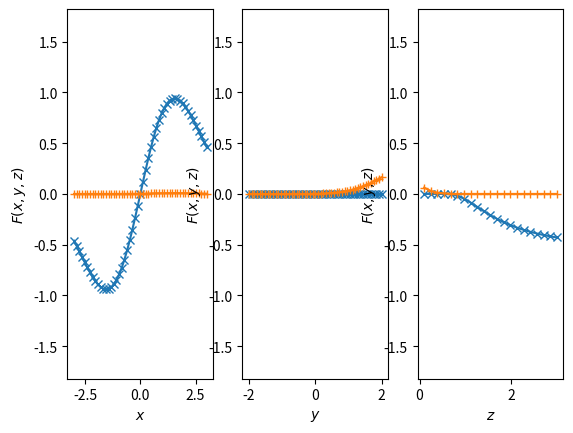

Write Python code to recreate this figure.
#!/usr/bin/env python3

import sys
from copy import *
import numpy as np
import matplotlib as mpl
import matplotlib.pyplot as plt

class CutSelector:
    """ Mouse and keyboard controls for changing cuts

    A CutSelector object is bound to a Figure containing a Axes object.
    When plotting 1D cuts of a multi-variate function whose values are stored in F,
    a CutSelector allows to change the displayed cut with mouse and keyboard.
    Use the scroll wheel of the mouse to change the cut index along a given coordinate.
    Hold the shift key to scroll faster.
    Press 'up' or 'down' to change the coordinate whose index is changed.

    Future upgrades:
    - Optional display of cut variables/indices
    """
    def __init__(self, fig, axs, F, init_indices=None, order="C"):
        self.fig = fig
        self.axs = axs
        self.F = F
        self.shape = F[0].shape
        self.Nd = len(self.shape)
        self.saved_indices = init_indices
        self.order = order
        self.moving_dim = 0
        self.lines = dict()
        self.cid_scroll = self.fig.canvas.mpl_connect('scroll_event', self.on_scroll)
        self.cid_press = self.fig.canvas.mpl_connect('key_release_event', self.on_key_release)
        self.cid_release = self.fig.canvas.mpl_connect('key_press_event', self.on_key_pressed)
        self.fast_scroll = False

        # Do nothing if 1d data
        if self.Nd == 1:
            return

        # Check that F data shape is consistent
        assert all([Fi.shape == self.shape for Fi in F]), "Not all elements " \
                + f"of F have the same shape {[Fi.shape for Fi in F]}."

        # Define initial cut indices
        if init_indices is None :
            self.saved_indices = [0 for _ in range(self.Nd)]
        else :
            assert len(init_indices) == self.Nd,  "CutSelector.__init__(): init_indices must be of length len(F.shape)."

        # Remember if F array is stored in row-major or column-major indexing
        assert order == "C" or order == "F", "CutSelector.__init__(): order should be either \"C\" or \"F\"."
        if order == "F":
            raise(NotImplementedError, "Sorry, only C-style row major indexing for the moment.")
        
        # Store line objects that are shown in the axes
        for ax in axs:
            self.lines[ax] = ax.get_lines()

    def redraw(self):
        # Update graphs in each Axes object
        for dim, ax in enumerate(self.axs):
            if dim == self.moving_dim:  # ... except the one of the scrolled coordinate
                continue

            # Get flat indices of points if F appearing in the curve
            # Starting index
            start_list = deepcopy(self.saved_indices)
            start_list[dim] = 0
            start = CutSelector.flat_index(start_list, self.shape, self.order)
            
            # Ending index
            stop_list = deepcopy(self.saved_indices)
            stop_list[dim] = self.shape[dim]
            stop = CutSelector.flat_index(stop_list, self.shape, self.order)

            # Steps over flat indices
            step = 1
            if self.order == "C":
                for d in range(dim+1,len(self.shape)):
                    step *= self.shape[d]
            elif self.order == "F":
                for d in range(dim+1,len(self.shape)):
                    step *= self.shape[d]
            
            # Update lines in the Axes object
            for n,line in enumerate(self.lines[ax]):
                x, _ = line.get_data()
                y = self.F[n].flatten()[start:stop:step]
                line.set_data(x, y)
                line.figure.canvas.draw()

    def on_key_pressed(self, event):
        if event.key == 'shift':
            self.fast_scroll = True

    def on_key_release(self, event):
        if event.key not in ['up', 'down', 'shift']:
            return

        if event.key == 'shift':
            self.fast_scroll = False
            return

        shift = 0
        if event.key == 'up':
            shift = 1
        if event.key == 'down':
            shift = -1

        temp_dim = self.moving_dim + shift
        if temp_dim >= 0 and temp_dim < len(self.shape):
            self.moving_dim = temp_dim

        # print(f"Now controlling {self.moving_dim}")
        
    def on_scroll(self,event):
        s = int(event.step)
        if self.fast_scroll:
            s *= (self.shape[self.moving_dim]-1)//10

        i = self.saved_indices[self.moving_dim] 
        if s<0:
            i = np.max((0, i+s))
        else:
            i = np.min((self.shape[self.moving_dim]-1, i+s))
        self.saved_indices[self.moving_dim] = i
        # print(f"Scrolled by {s}. Now i = {i}")
        self.redraw()

    @staticmethod
    def flat_index(indices, shape, order='C'):
        assert(len(indices) == len(shape))
        dims = len(shape)
        I = 0
        for d in range(dims):
            prod_N = 1
            if order == "C":
                for k in range(d+1,dims) :
                    prod_N *= shape[k]
            if order == "F":
                for k in range(d) :
                    prod_N *= shape[k]
            I += prod_N * indices[d]
        return I
            
def main(argv):
    x1, x2, y1, y2, z1, z2 = (-3,3,-2,2,0.1,3)
    Nx, Ny, Nz = (51,51,21)
    X, Y, Z = np.mgrid[x1:x2:Nx*1j, y1:y2:Ny*1j, z1:z2:Nz*1j]
    F1 = X*np.cos(2*np.pi*Y)*np.exp(-0.5 * ((X/Z)**2 + (Y/Z)**2) )
    F2 = np.exp(-0.5 * ((X-Z)**2 + (Y-2*Z)**2))

    fig, axs = plt.subplots(1,3)
    
    ax = axs[0]
    ax.plot(X[:, 0, 0].flatten(), F1[:, Ny//2, Nz//2].flatten(), marker='x')
    ax.plot(X[:, 0, 0].flatten(), F2[:, Ny//2, Nz//2].flatten(), marker='+')
    ax.set_ylim((np.min(F1), np.max(F1)))
    ax.set_xlabel(r"$x$")
    
    ax = axs[1]
    ax.plot(Y[0, :, 0].flatten(), F1[Nx//2, :, Nz//2].flatten(), marker='x')
    ax.plot(Y[0, :, 0].flatten(), F2[Nx//2, :, Nz//2].flatten(), marker='+')
    ax.set_ylim((np.min(F1), np.max(F1)))
    ax.set_xlabel(r"$y$")
    
    ax = axs[2]
    ax.plot(Z[0, 0, :].flatten(), F1[Nz//2, Nz//2, :].flatten(), marker='x')
    ax.plot(Z[0, 0, :].flatten(), F2[Nz//2, Nz//2, :].flatten(), marker='+')
    ax.set_ylim((np.min(F1), np.max(F1)))
    ax.set_xlabel(r"$z$")

    for ax in axs:
        ax.set_ylabel(r"$F(x,y,z)$")
    cs = CutSelector(fig, axs, (F1,F2), [Nx//2, Ny//2, Nz//2])

    plt.show()

if __name__ == '__main__':
    main(sys.argv)
